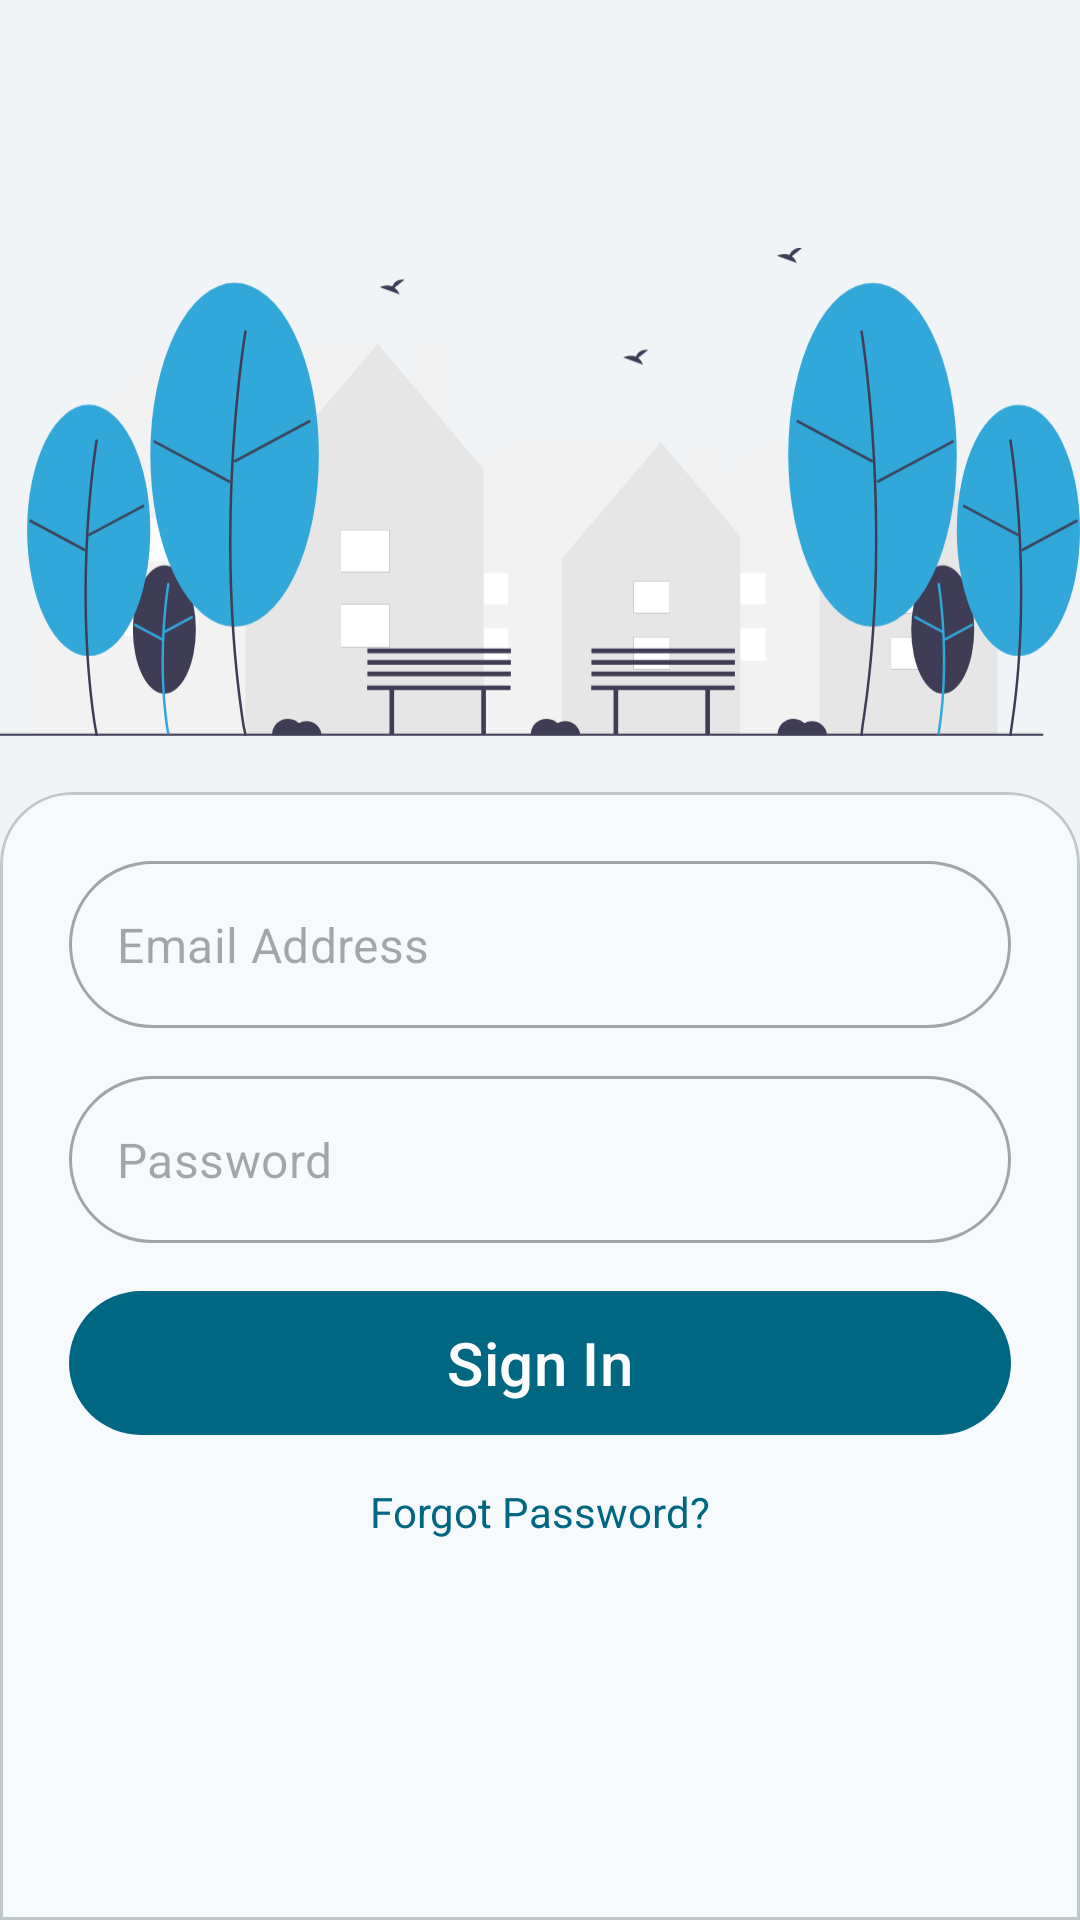

Produce the Android XML layout that renders to this screen, including the resource entries it uses.
<!-- AndroidManifest.xml: activity theme Theme.TherapyAI -->
<!-- res/layout/activity_login.xml -->
<?xml version="1.0" encoding="utf-8"?>
<androidx.constraintlayout.widget.ConstraintLayout
    xmlns:android="http://schemas.android.com/apk/res/android"
    xmlns:app="http://schemas.android.com/apk/res-auto"
    xmlns:tools="http://schemas.android.com/tools"
    android:id="@+id/loginRoot"
    android:layout_width="match_parent"
    android:layout_height="match_parent"
    tools:context=".ui.welcome.LoginActivity"
    android:background="?attr/colorSecondaryBackground"
    >


    <androidx.appcompat.widget.Toolbar
        android:id="@+id/childToolbar"
        android:layout_width="match_parent"
        android:layout_height="?attr/actionBarSize"
        android:background="?attr/colorSecondaryBackground"
        app:titleTextColor="?attr/colorPrimary"
        app:layout_constraintTop_toTopOf="parent" >
    </androidx.appcompat.widget.Toolbar>

    


    
    <ImageView
        android:id="@+id/topIllustration"
        android:layout_width="match_parent"
        android:layout_height="200dp"
        android:adjustViewBounds="true"
        android:scaleType="fitCenter"
        android:src="@drawable/undraw_quiet_street"
        app:layout_behavior="@string/appbar_scrolling_view_behavior"
        app:layout_constraintBottom_toTopOf="@id/formContainer"
        app:layout_constraintTop_toBottomOf="@id/childToolbar"
        tools:layout_editor_absoluteX="0dp" />

    <com.google.android.material.card.MaterialCardView
        android:id="@+id/formContainer"
        android:layout_width="0dp"
        android:layout_height="0dp"
        app:layout_constraintTop_toBottomOf="@id/topIllustration"
        app:layout_constraintBottom_toBottomOf="parent"
        app:layout_constraintStart_toStartOf="parent"
        app:layout_constraintEnd_toEndOf="parent"

        app:cardBackgroundColor="?attr/colorPrimaryBackground"
        app:shapeAppearanceOverlay="@style/ShapeAppearanceOverlay.RoundedOnlyTop"
        >


    
    <LinearLayout
        android:layout_width="match_parent"
        android:layout_height="match_parent"
        android:orientation="vertical"
        android:gravity="center_horizontal"
        android:padding="16dp"
        >


        
        <com.google.android.material.textfield.TextInputLayout
            android:id="@+id/emailInputLayout"
            android:layout_width="match_parent"
            android:layout_height="wrap_content"
            android:layout_marginBottom="16dp"
            style="@style/NoUnderlineTextInputLayout"
            app:shapeAppearanceOverlay="@style/ShapeAppearance.App.Button.Pill"
            app:hintEnabled="false"
            >

            <com.google.android.material.textfield.TextInputEditText
                android:id="@+id/loginEmailEditText"
                android:layout_width="match_parent"
                android:layout_height="wrap_content"
                android:inputType="textEmailAddress"
                android:background="@null"
                android:hint="@string/email_LoginLayout"
                />
        </com.google.android.material.textfield.TextInputLayout>

        
        <com.google.android.material.textfield.TextInputLayout
            android:id="@+id/passwordInputLayout"
            android:layout_width="match_parent"
            android:layout_height="wrap_content"
            android:layout_marginBottom="16dp"
            style="@style/NoUnderlineTextInputLayout"
            app:shapeAppearanceOverlay="@style/ShapeAppearance.App.Button.Pill"
            app:hintEnabled="false"
            >

            <com.google.android.material.textfield.TextInputEditText
                android:id="@+id/loginPasswordEditText"
                android:layout_width="match_parent"
                android:layout_height="wrap_content"
                android:inputType="textPassword"
                android:background="@null"
                android:hint="@string/password_LoginLayout"
                />
        </com.google.android.material.textfield.TextInputLayout>










        
        <com.google.android.material.button.MaterialButton
            android:id="@+id/loginButton"
            android:layout_width="match_parent"
            android:layout_height="wrap_content"
            android:text="@string/loginButton_LoginLayout"
            android:textAllCaps="false"
            android:layout_marginBottom="16dp"
            android:background="@drawable/btn_pill_gradient"
            android:textColor="?attr/colorOnPrimary"
            android:textSize="20sp"
            app:cornerRadius="8dp"/>












        <TextView
            android:id="@+id/forgotPasswordTextView"
            android:layout_width="wrap_content"
            android:layout_height="wrap_content"
            android:text="@string/forgotPassword_LoginLayout"
            android:textColor="?attr/colorPrimary"
            android:layout_marginBottom="16dp" />





        <ProgressBar
            android:id="@+id/loginProgressBar"
            style="?android:attr/progressBarStyleLarge"
            android:layout_width="wrap_content"
            android:layout_height="wrap_content"
            android:visibility="gone" />

    </LinearLayout>


    </com.google.android.material.card.MaterialCardView>
</androidx.constraintlayout.widget.ConstraintLayout>
<!-- resources referenced by this layout -->
<resources>
  <string name="email_LoginLayout">Email Address</string>
  <string name="forgotPassword_LoginLayout">Forgot Password?</string>
  <string name="loginButton_LoginLayout">Sign In</string>
  <string name="loginTerms_LoginLayout">By Logging In You Accept The Terms &amp; Conditions</string>
  <string name="password_LoginLayout">Password</string>
  <string name="stayLoggedIn_LoginLayout">Stay logged in</string>"
  <style name="NoUnderlineTextInputLayout" parent="Widget.MaterialComponents.TextInputLayout.OutlinedBox">
          <item name="android:background">@android:color/transparent</item>
          <item name="android:paddingTop">0dp</item>
  
      </style>
  <style name="ShapeAppearance.App.Button.Pill" parent="">
          <item name="cornerFamily">rounded</item>
          <item name="cornerSize">50%</item>
      </style>
  <style name="ShapeAppearanceOverlay.RoundedOnlyTop" parent="@style/ShapeAppearance.MaterialComponents.SmallComponent">&gt;
          <item name="cornerFamily">rounded</item>
          <item name="cornerSize">24dp</item>
          <item name="cornerSizeBottomLeft">0dp</item>
          <item name="cornerSizeBottomRight">0dp</item>
      </style>
  <style name="Theme.TherapyAI" parent="Base.Theme.TherapyAI" />
  <color name="m3_primary_light">#006782</color>
  <color name="m3_on_primary_light">#FFFFFF</color>
  <color name="m3_primary_container_light">#BCE9FF</color>
  <color name="m3_on_primary_container_light">#001F29</color>
  <color name="m3_secondary_light">#4D616C</color>
  <color name="m3_on_secondary_light">#FFFFFF</color>
  <color name="m3_secondary_container_light">#D0E6F3</color>
  <color name="m3_on_secondary_container_light">#081E27</color>
  <color name="m3_tertiary_light">#605A7D</color>
  <color name="m3_on_tertiary_light">#FFFFFF</color>
  <color name="m3_tertiary_container_light">#E6DEFF</color>
  <color name="m3_on_tertiary_container_light">#1C1736</color>
  <color name="m3_error_light">#BA1A1A</color>
  <color name="m3_on_error_light">#FFFFFF</color>
  <color name="m3_error_container_light">#FFDAD6</color>
  <color name="m3_on_error_container_light">#410002</color>
  <color name="m3_background_light">#F6FAFC</color>
  <color name="m3_on_background_light">#171C1F</color>
  <color name="m3_surface_light">#F6FAFC</color>
  <color name="m3_on_surface_light">#171C1F</color>
  <color name="m3_surface_variant_light">#DCE4E8</color>
  <color name="m3_on_surface_variant_light">#40484C</color>
  <color name="m3_outline_light">#70787C</color>
  <color name="m3_outline_variant_light">#C0C8CC</color>
  <color name="m3_inverse_surface_light">#2C3133</color>
  <color name="m3_inverse_on_surface_light">#EDF1F4</color>
  <color name="m3_inverse_primary_light">#64D3FF</color>
  <color name="m3_surface_container_lowest_light">#FFFFFF</color>
  <color name="m3_surface_container_low_light">#F0F4F7</color>
  <color name="m3_surface_container_light">#EAEFF1</color>
  <color name="m3_surface_container_high_light">#E4E9EC</color>
  <color name="m3_surface_container_highest_light">#DFE3E6</color>
  <style name="Widget.App.CardView.Outlined" parent="Widget.Material3.CardView.Outlined">
          
          <item name="cardElevation">0dp</item>
          <item name="strokeWidth">1dp</item>
          <item name="strokeColor">?attr/colorOutlineVariant</item> 
      </style>
  <color name="sentiment_positive">#4CAF50</color>
  <color name="sentiment_neutral">#9E9E9E</color>
  <color name="sentiment_negative">#F44336</color>
  <color name="sentiment_mixed">#FFC107</color>
  <color name="therapist_indicator_color">#2196F3</color>
</resources>
